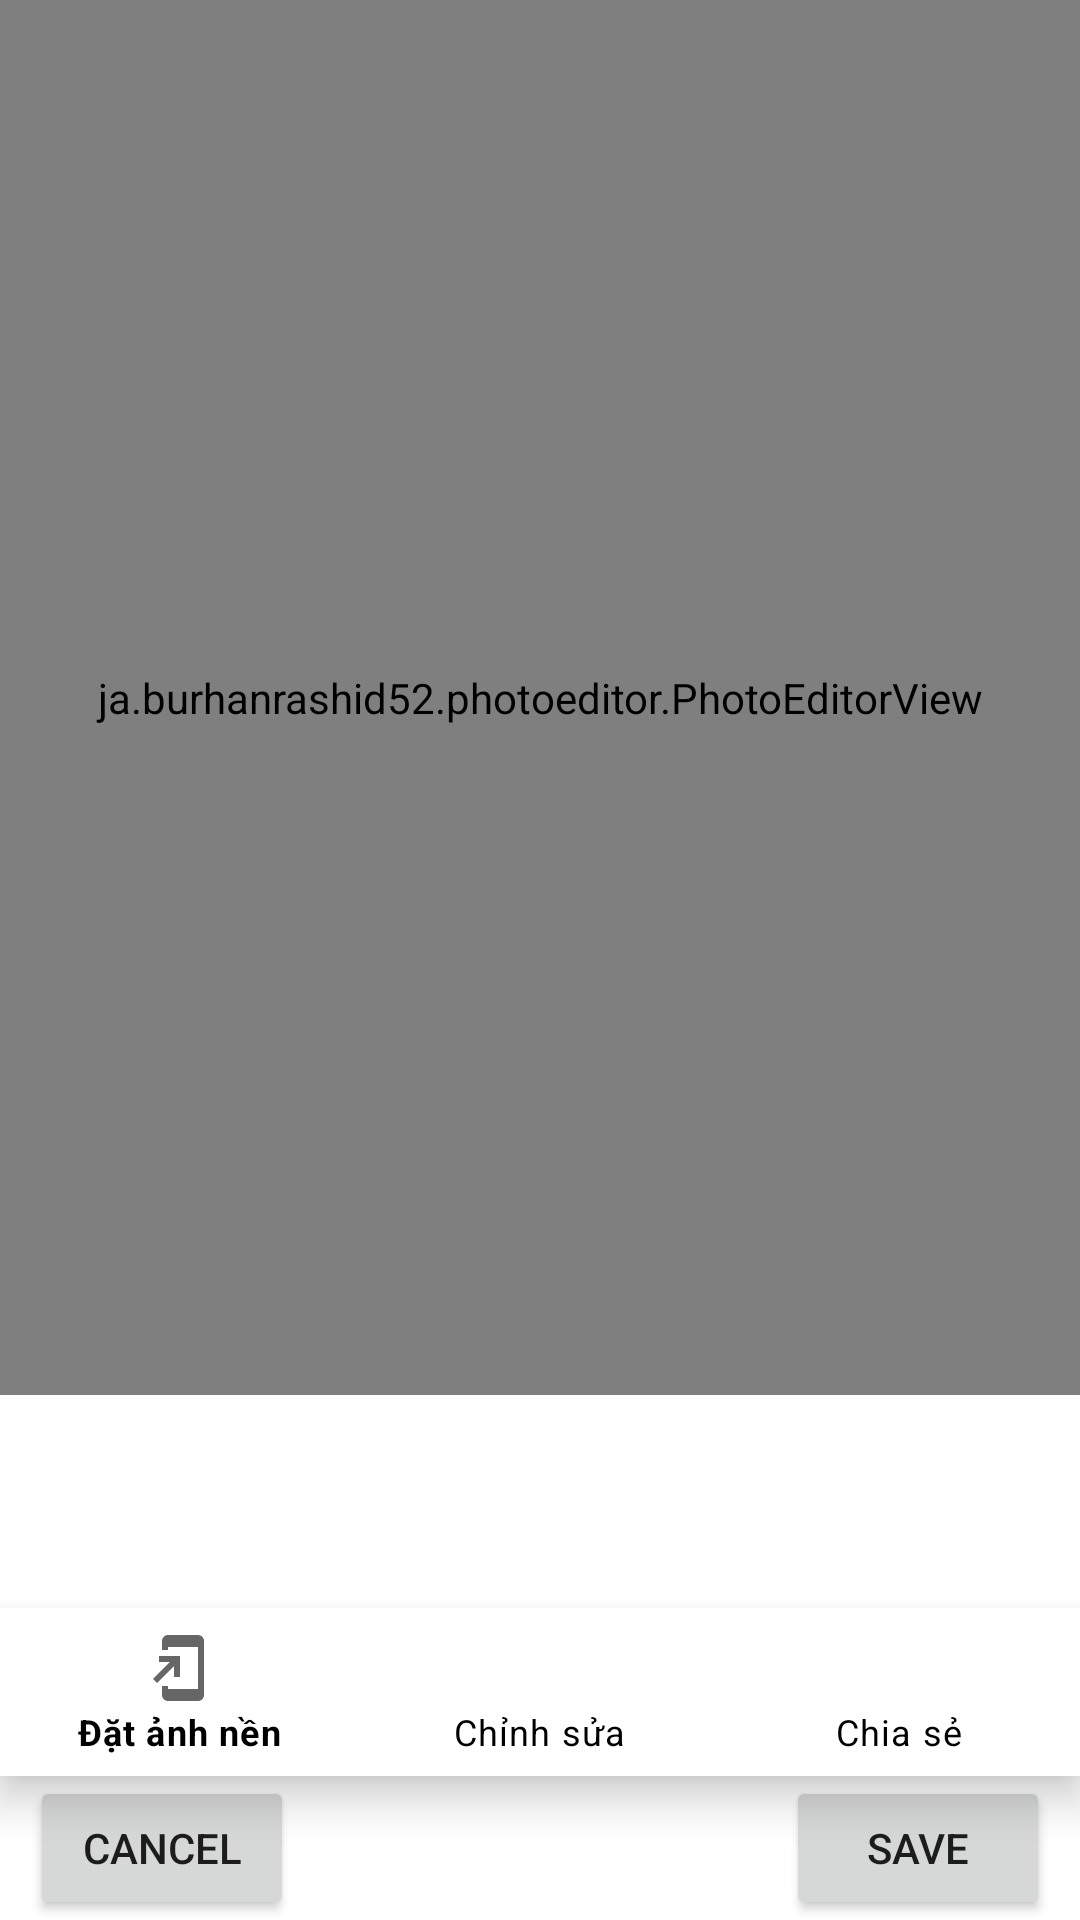

Produce the Android XML layout that renders to this screen, including the resource entries it uses.
<!-- AndroidManifest.xml: application theme Theme.Nhom14_GalFourteenth -->
<!-- res/layout/layout_image_edit.xml -->
<?xml version="1.0" encoding="utf-8"?>
<RelativeLayout
    xmlns:android="http://schemas.android.com/apk/res/android"
    xmlns:app="http://schemas.android.com/apk/res-auto"
    xmlns:tools="http://schemas.android.com/tools"
    android:layout_width="match_parent"
    android:layout_height="match_parent"
    android:background="@color/white">

    <androidx.appcompat.widget.AppCompatButton
        android:id="@+id/cancel_edit_image_btn"
        android:layout_width="wrap_content"
        android:layout_height="wrap_content"
        android:layout_marginStart="10dp"
        android:layout_alignParentBottom="true"
        android:text="Cancel"/>

    <androidx.appcompat.widget.AppCompatButton
        android:id="@+id/save_edit_image_btn"
        android:layout_width="wrap_content"
        android:layout_height="wrap_content"
        android:layout_marginStart="10dp"
        android:layout_marginTop="10dp"
        android:text="Save"
        android:layout_alignParentEnd="true"
        android:layout_alignParentBottom="true"
        android:layout_marginEnd="10dp"/>

    <ja.burhanrashid52.photoeditor.PhotoEditorView
        android:id="@+id/photoEditorView"
        android:layout_width="match_parent"
        android:layout_height="match_parent"
        android:layout_marginBottom="175dp"/>

    <com.google.android.material.bottomnavigation.BottomNavigationView
        android:id="@+id/nav_bottom_filter_image"
        android:layout_width="match_parent"
        android:layout_height="56dp"
        app:menu="@menu/bottom_navigation_edit"
        android:background="@color/white"
        app:itemTextColor="@color/black"
        app:itemIconTint="@color/black"
        android:layout_alignParentStart="true"
        android:layout_above="@id/cancel_edit_image_btn"
        app:labelVisibilityMode="labeled"/>



























    <SeekBar
        android:id="@+id/seekbar_brush_size"
        android:layout_width="240dp"
        android:layout_height="wrap_content"
        android:layout_above="@id/nav_bottom_filter_image"
        android:background="@color/white"
        android:layout_marginBottom="10dp"
        android:layout_marginStart="20dp"
        android:visibility="invisible"/>

    <com.divyanshu.colorseekbar.ColorSeekBar
        android:id="@+id/color_picker_seekbar"
        android:layout_width="255dp"
        android:layout_height="wrap_content"
        android:layout_marginBottom="5dp"
        app:thumbBorderColor="@color/white"
        android:layout_marginStart="15dp"
        android:layout_above="@id/seekbar_brush_size"
        android:visibility="invisible"/>

    <HorizontalScrollView
        android:id="@+id/horizontal_filter"
        android:layout_width="match_parent"
        android:layout_height="wrap_content"
        android:visibility="invisible"
        android:background="@color/white">
        <LinearLayout
            android:layout_width="wrap_content"
            android:layout_height="wrap_content"
            android:orientation="horizontal">
            <TextView
                android:id="@+id/filter_brightness"
                android:layout_width="wrap_content"
                android:layout_height="wrap_content"
                android:text="Brightness"
                android:textColor="@color/black"
                android:layout_marginStart="10dp"
                android:layout_marginBottom="10dp"
                android:textSize="17sp"/>
            <TextView
                android:id="@+id/filter_blackwhite"
                android:layout_width="wrap_content"
                android:layout_height="wrap_content"
                android:text="Black White"
                android:textColor="@color/black"
                android:layout_marginStart="10dp"
                android:layout_marginBottom="10dp"
                android:textSize="17sp"/>
            <TextView
                android:id="@+id/due_tone"
                android:layout_width="wrap_content"
                android:layout_height="wrap_content"
                android:text="Due Tone"
                android:textColor="@color/black"
                android:layout_marginStart="10dp"
                android:layout_marginBottom="10dp"
                android:textSize="17sp"/>
            <TextView
                android:id="@+id/filter_contrast"
                android:layout_width="wrap_content"
                android:layout_height="wrap_content"
                android:text="Contrast"
                android:textColor="@color/black"
                android:layout_marginStart="10dp"
                android:layout_marginBottom="10dp"
                android:textSize="17sp"/>
            <TextView
                android:id="@+id/filter_filllight"
                android:layout_width="wrap_content"
                android:layout_height="wrap_content"
                android:text="Fill Light"
                android:textColor="@color/black"
                android:layout_marginStart="10dp"
                android:layout_marginBottom="10dp"
                android:textSize="17sp"/>
            <TextView
                android:id="@+id/filter_fisheye"
                android:layout_width="wrap_content"
                android:layout_height="wrap_content"
                android:text="Fish eye"
                android:textColor="@color/black"
                android:layout_marginStart="10dp"
                android:layout_marginBottom="10dp"
                android:layout_marginEnd="10dp"
                android:textSize="17sp"/>
        </LinearLayout>
    </HorizontalScrollView>

</RelativeLayout>
<!-- resources referenced by this layout -->
<resources>
  <style name="Theme.Nhom14_GalFourteenth" parent="Theme.MaterialComponents.DayNight.DarkActionBar">
          
          <item name="colorPrimary">@color/purple_500</item>
          <item name="colorPrimaryVariant">@color/purple_700</item>
          <item name="colorOnPrimary">@color/white</item>
          
          <item name="colorSecondary">@color/teal_200</item>
          <item name="colorSecondaryVariant">@color/teal_700</item>
          <item name="colorOnSecondary">@color/black</item>
          
          <item name="android:statusBarColor" tools:targetApi="l">?attr/colorPrimaryVariant</item>
          
      </style>
  <!-- not gathered from this repository: default colours our renderer supplied (Android Studio template values) -->
  <color name="purple_500">#FF6200EE</color>
  <color name="purple_700">#FF3700B3</color>
  <color name="teal_200">#FF03DAC5</color>
  <color name="teal_700">#FF018786</color>
  <color name="black">#FF000000</color>
  <color name="white">#FFFFFFFF</color>
</resources>
